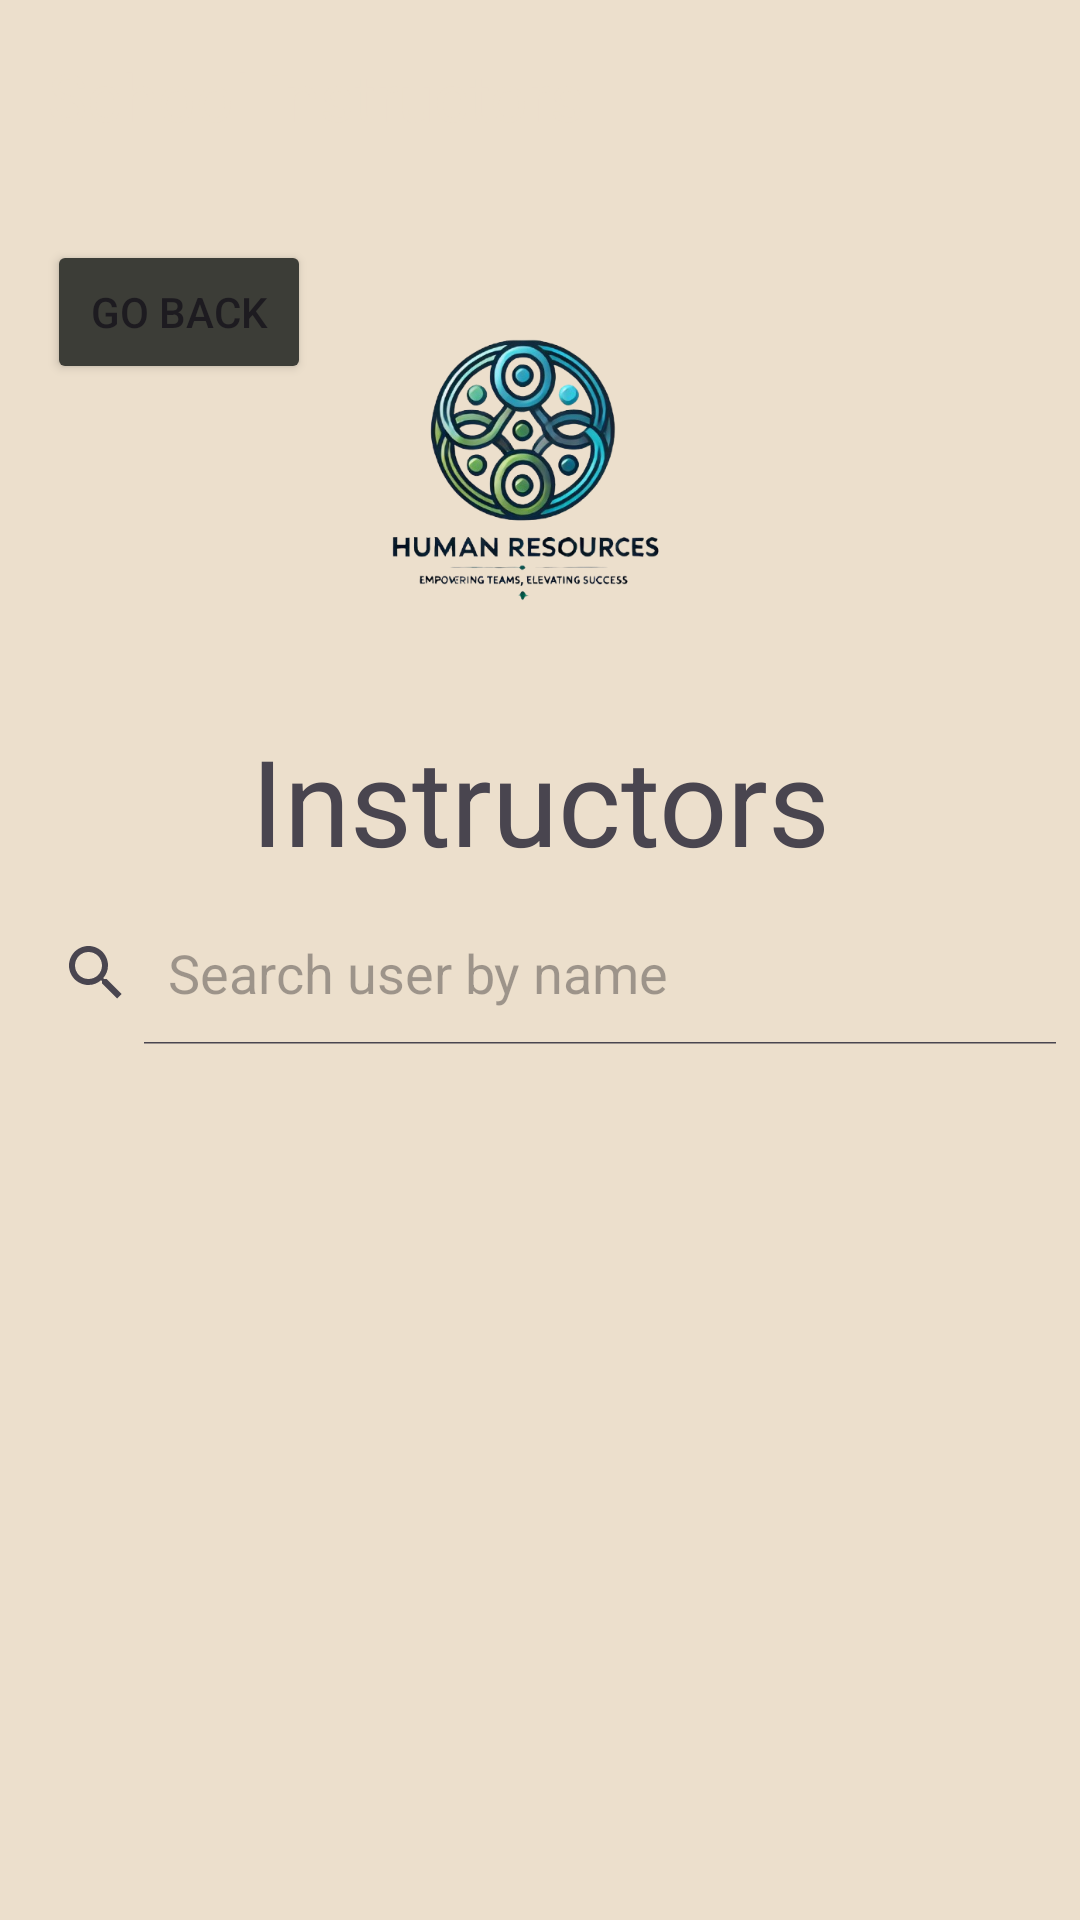

Produce the Android XML layout that renders to this screen, including the resource entries it uses.
<!-- AndroidManifest.xml: application theme Theme.HumanResourcesFinalProject -->
<!-- res/layout/activity_school_inst.xml -->
<?xml version="1.0" encoding="utf-8"?>
<androidx.drawerlayout.widget.DrawerLayout xmlns:android="http://schemas.android.com/apk/res/android"
    xmlns:app="http://schemas.android.com/apk/res-auto"
    xmlns:tools="http://schemas.android.com/tools"
    android:id="@+id/drawer_layout"
    android:layout_width="match_parent"
    android:layout_height="match_parent"
    tools:context=".SchoolInst">

    
    <androidx.constraintlayout.widget.ConstraintLayout
        android:id="@+id/main"
        android:layout_width="match_parent"
        android:layout_height="match_parent"
        android:background="#ecdfcc">

        
        <androidx.appcompat.widget.Toolbar
            android:id="@+id/toolbar"
            android:layout_width="0dp"
            android:layout_height="?attr/actionBarSize"
            android:background="#ecdfcc"
            app:layout_constraintEnd_toEndOf="parent"
            app:layout_constraintStart_toStartOf="parent"
            app:layout_constraintTop_toTopOf="parent"
            app:title="School Instructors"
            app:titleTextColor="#ecdfcc" />

        
        <ImageView
            android:id="@+id/imageView5"
            android:layout_width="135dp"
            android:layout_height="129dp"
            android:layout_marginTop="26dp"
            android:layout_marginEnd="124dp"
            android:layout_marginBottom="21dp"
            app:layout_constraintBottom_toTopOf="@+id/textView3"
            app:layout_constraintEnd_toEndOf="parent"
            app:layout_constraintStart_toEndOf="@+id/btnGoBackInst"
            app:layout_constraintTop_toBottomOf="@+id/toolbar"
            app:srcCompat="@drawable/logo" />

        <Button
            android:id="@+id/btnGoBackInst"
            android:layout_width="wrap_content"
            android:layout_height="wrap_content"
            android:layout_marginStart="21dp"
            android:layout_marginTop="16dp"
            android:layout_marginEnd="3dp"
            android:backgroundTint="#3c3d37"
            android:text="Go back"
            app:layout_constraintEnd_toStartOf="@+id/imageView5"
            app:layout_constraintStart_toStartOf="parent"
            app:layout_constraintTop_toBottomOf="@+id/toolbar" />

        <TextView
            android:id="@+id/textView3"
            android:layout_width="wrap_content"
            android:layout_height="wrap_content"
            android:layout_marginBottom="7dp"
            android:text="Instructors"
            android:textSize="40dp"
            app:layout_constraintBottom_toTopOf="@+id/SvSchoolInst"
            app:layout_constraintEnd_toEndOf="parent"
            app:layout_constraintStart_toStartOf="parent"
            app:layout_constraintTop_toBottomOf="@+id/imageView5" />

        <SearchView
            android:id="@+id/SvSchoolInst"
            android:layout_width="0dp"
            android:layout_height="wrap_content"
            android:layout_marginBottom="16dp"
            android:iconifiedByDefault="false"
            android:queryHint="Search user by name"
            app:layout_constraintBottom_toTopOf="@+id/instructorListView"
            app:layout_constraintEnd_toEndOf="parent"
            app:layout_constraintStart_toStartOf="parent"
            app:layout_constraintTop_toBottomOf="@+id/textView3" />

        <ListView
            android:id="@+id/instructorListView"
            android:layout_width="0dp"
            android:layout_height="0dp"
            app:layout_constraintBottom_toBottomOf="parent"
            app:layout_constraintEnd_toEndOf="parent"
            app:layout_constraintStart_toStartOf="parent"
            app:layout_constraintTop_toBottomOf="@+id/SvSchoolInst" />

    </androidx.constraintlayout.widget.ConstraintLayout>

    
    <com.google.android.material.navigation.NavigationView
        android:id="@+id/nav_view"
        android:layout_width="wrap_content"
        android:layout_height="match_parent"
        android:layout_gravity="start"
        app:menu="@menu/my_lists_drawer_menu"
        app:headerLayout="@layout/my_lists_nav_header" />

</androidx.drawerlayout.widget.DrawerLayout>
<!-- res/layout/my_lists_nav_header.xml (included above) -->
<?xml version="1.0" encoding="utf-8"?>
<LinearLayout xmlns:android="http://schemas.android.com/apk/res/android"
    android:layout_width="match_parent"
    android:layout_height="150dp"
    android:orientation="vertical"
    android:padding="16dp"
    android:background="#F5E7CF">

    <TextView
        android:layout_width="wrap_content"
        android:layout_height="wrap_content"
        android:text="Lists Navigation"
        android:textSize="24sp"
        android:textColor="#3c3d37" />

    <TextView
        android:layout_width="wrap_content"
        android:layout_height="wrap_content"
        android:text="Course &amp; School Information"
        android:textSize="16sp"
        android:layout_marginTop="8dp"
        android:textColor="#3c3d37" />
</LinearLayout>
<!-- resources referenced by this layout -->
<resources>
  <!-- drawable logo: png bitmap (drawable, 150971 bytes) -->
  <style name="Theme.HumanResourcesFinalProject" parent="Base.Theme.HumanResourcesFinalProject" />
  <style name="Base.Theme.HumanResourcesFinalProject" parent="Theme.Material3.DayNight.NoActionBar">
          
          
      </style>
</resources>
